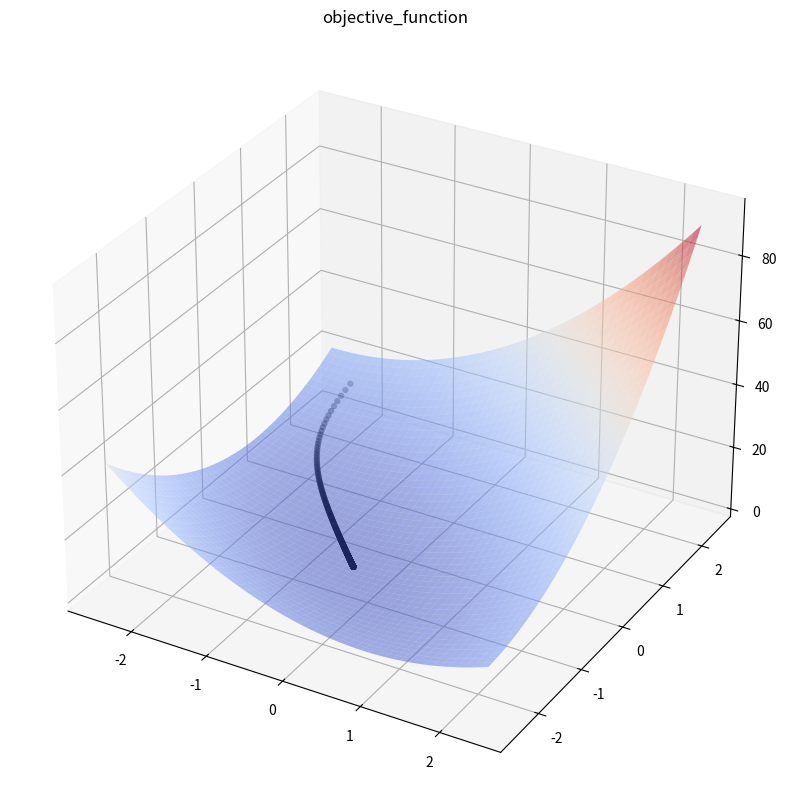

Recreate this plot in Python.
import numpy as np
import matplotlib.pyplot as plt
from matplotlib import cm

# Hyperparameter
threshold = 0.0003   # convergence threshold
step_size = 0.01     # step-size factor
point_storage = []   # point history


# initial point
point = np.array([-2.0, 2.0])
x, y = point  # decision variable
point_storage.append(point)

def obj_func(x):
    x, y = x 
    f_x = 3*(x**2 + y**2) + 4*x*y + 5*x + 6*y + 7
    return f_x

def g(x):
    x, y = x
    f_x = 6*x + 4*y + 5
    f_y = 4*x + 6*y + 6
    return np.array([f_x, f_y])

# Gradient Descent
i = 0
while True:
    i += 1
    point = point - step_size * g(point)
    point_storage.append(point)

    print("Point History : {}".format(point_storage))
    print("Next Point : {}\n".format(point))
    
    compare_value = np.linalg.norm(point_storage[i] - point_storage[i-1])
    
    if compare_value < threshold:
        print('First two Norm : {}'.format(np.linalg.norm(point_storage[1] - point_storage[0])))
        print("Convergence Norm : {}".format(compare_value))
        print("Convergence at {} iterations".format(i))
        break     
        
# plotting 3d graph
fig = plt.figure(figsize=(10,10))
ax = fig.add_subplot(111, projection='3d')
title = ax.set_title('objective_function')

x = np.arange(-2.5, 2.5, 0.1)
y = np.arange(-2.5, 2.5, 0.1)

X1, X2 = np.meshgrid(x, y)
graph = ax.plot_surface(X1, X2, obj_func((X1, X2)),cmap=cm.coolwarm, alpha=.5)

point_storage_np = np.array(point_storage)
computed_x1 = point_storage_np[:, 0]
computed_x2 = point_storage_np[:, 1]
computed_z = obj_func((computed_x1, computed_x2))
graph2 = ax.scatter(computed_x1, computed_x2, computed_z, color='black', linewidth = 0.01)
plt.show()
    
'''
Prespecified threshold : 0.0003
First two Norm : 0.10049875621120898
Convergence Norm : 0.00029502827894393194
Convergence at 267 iterations
'''